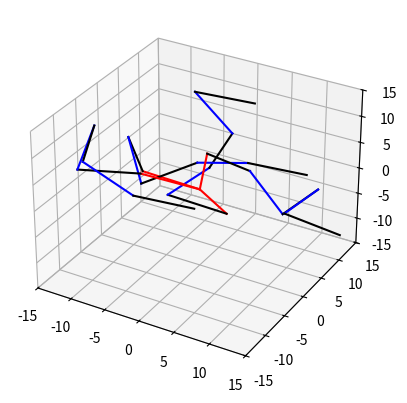

This figure's Python source:
import numpy as np
from scipy.optimize import minimize
import matplotlib.pyplot as plt
from mpl_toolkits.mplot3d import Axes3D

def dh_transform_matrix(a, alpha, d, theta):
    A = np.array([
        [np.cos(theta), -np.sin(theta)*np.cos(alpha), np.sin(theta)*np.sin(alpha), a*np.cos(theta)],
        [np.sin(theta), np.cos(theta)*np.cos(alpha), -np.cos(theta)*np.sin(alpha), a*np.sin(theta)],
        [0, np.sin(alpha), np.cos(alpha), d],
        [0, 0, 0, 1]
    ])
    return A

a = [8, 8, 8, 8, 8, 8]
alpha = [np.radians(0), np.radians(90), np.radians(90), np.radians(90), np.radians(90), np.radians(90)]
d = [1, 1, 1, 1, 1, 1]

def forward_kinematics(theta):
    A = [dh_transform_matrix(a[i], alpha[i], d[i], theta[i]) for i in range(6)]
    T = np.array([A[0]])
    for i in range(1, 6):
        T = np.append(T, [np.dot(T[i-1], A[i])], axis=0)
    return T

def objective(theta, target_pos, target_orient):
    T = forward_kinematics(theta)
    position_error = np.sum(np.square(T[-1][:3, 3] - target_pos))
    orientation_error = np.sum(np.square(T[-1][:3, :3] - target_orient))
    return position_error + orientation_error

con = [{'type': 'ineq', 'fun': lambda x: np.pi - np.abs(x[i])} for i in range(6)]
con.append({'type': 'ineq', 'fun': lambda x: forward_kinematics(x)[1][2,3]})

target_positions = [
    np.array([5, 5, 15]),
    np.array([10, 10, 0]),
    np.array([15, 10, -10]),
    np.array([5, -10, 5]),
]
target_orientations = [np.identity(3) for _ in range(4)] 
x0 = [0, 0, 0, 0, 0, 0] 

fig = plt.figure()
ax = fig.add_subplot(111, projection='3d')
ax.set_xlim3d(-15, 15)
ax.set_ylim3d(-15, 15)
ax.set_zlim3d(-15, 15)

for target_pos, target_orient in zip(target_positions, target_orientations):
    res = minimize(objective, x0, args=(target_pos, target_orient), constraints=con, method='SLSQP')
    T = forward_kinematics(res.x)
    
    ax.plot([0, T[0][0,3]], [0, T[0][1,3]], zs=[0, T[0][2,3]], color='red')
    for i in range(2, 7):  # Adjust the loop range and indexing of T
        ax.plot([T[i-2][0,3], T[i-1][0,3]], [T[i-2][1,3], T[i-1][1,3]], zs=[T[i-2][2,3], T[i-1][2,3]], color='blue' if i%2 else 'black')
    ax.plot([T[5][0,3], T[5][0,3]], [T[5][1,3], T[5][1,3]], zs=[T[5][2,3], T[5][2,3]], color='green')
 
    plt.pause(0.5)

plt.show()
